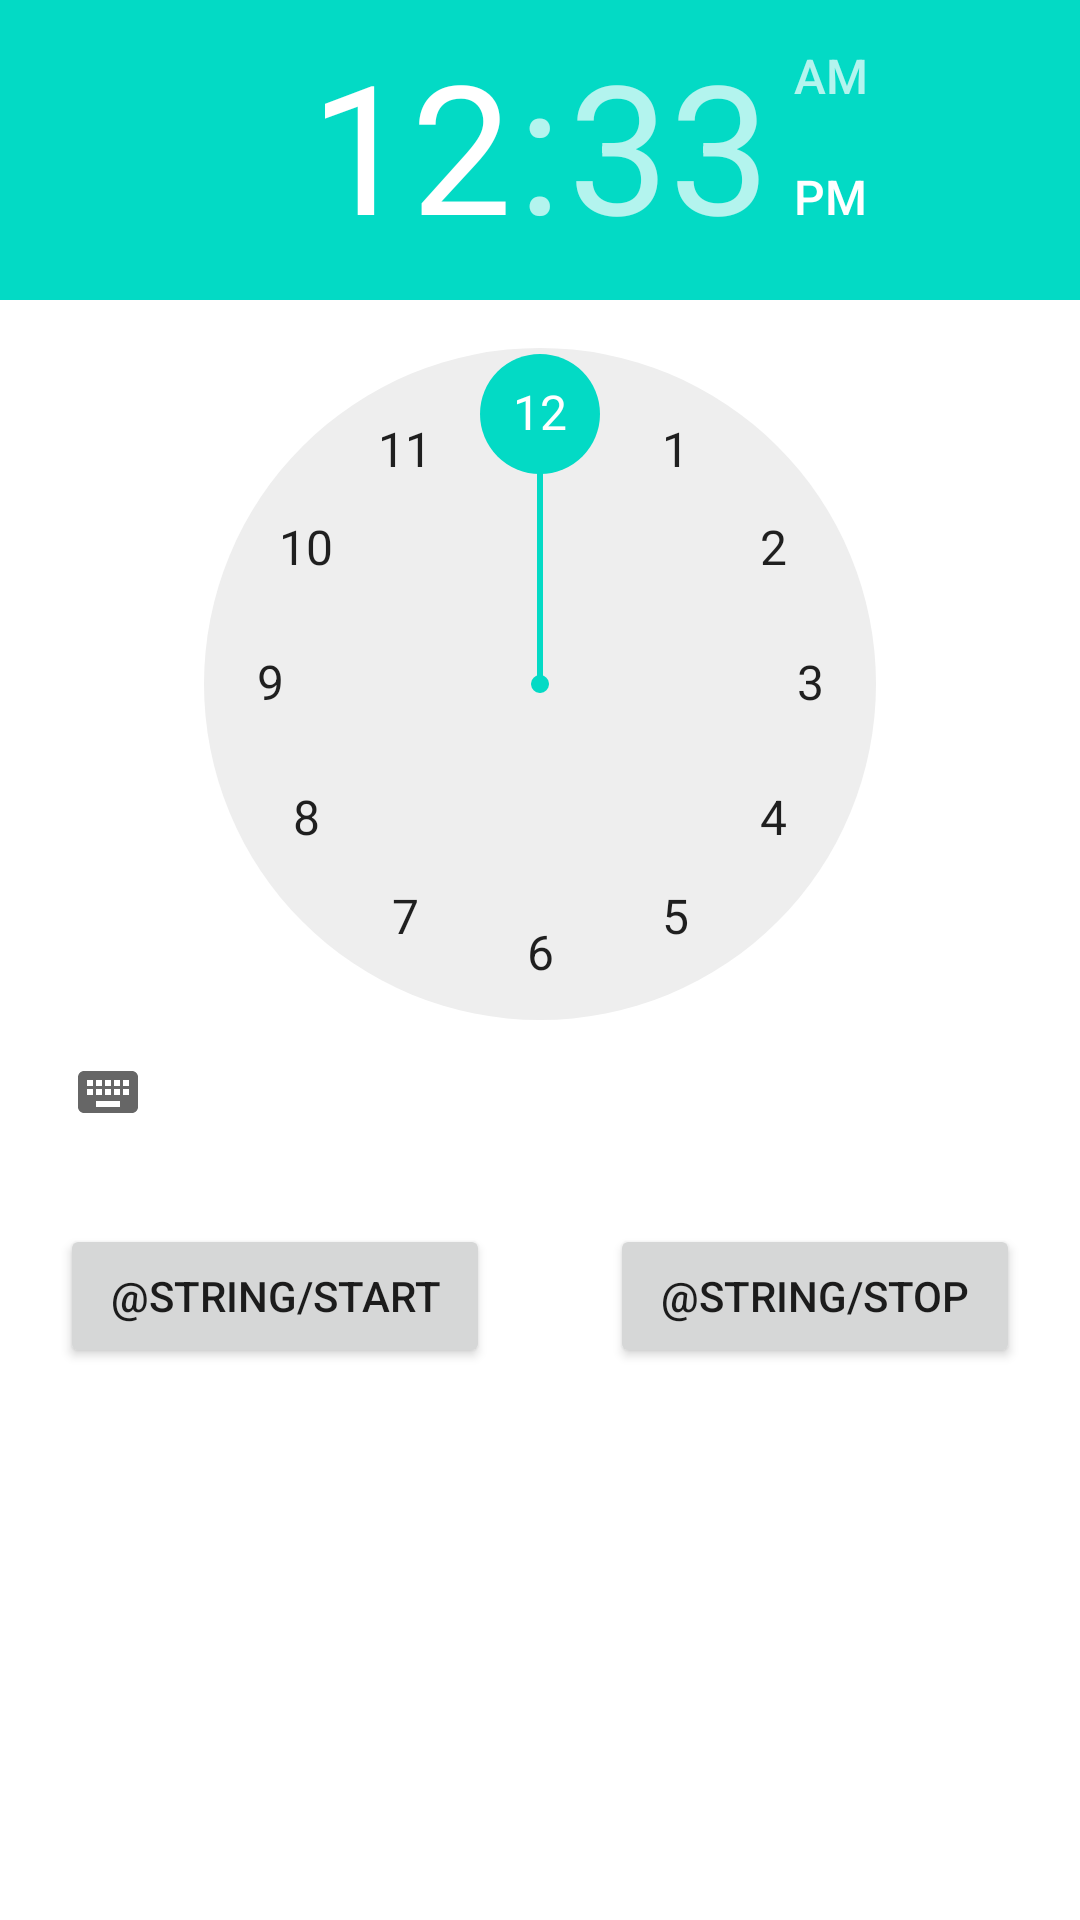

The Android layout XML behind this screen, and the referenced resources:
<!-- AndroidManifest.xml: application theme Theme.WalkMonitoring -->
<!-- res/layout/fragment_alarms.xml -->
<?xml version="1.0" encoding="utf-8"?>
<ScrollView xmlns:android="http://schemas.android.com/apk/res/android"
    android:layout_width="match_parent"
    android:layout_height="match_parent">
    <LinearLayout xmlns:android="http://schemas.android.com/apk/res/android"
        xmlns:tools="http://schemas.android.com/tools"
        android:layout_width="wrap_content"
        android:layout_height="match_parent"
        android:orientation="vertical"
        tools:context=".AlarmsFragment">

        

        <TimePicker
            android:id="@+id/timePicker_Alarm"
            android:layout_width="wrap_content"
            android:layout_height="wrap_content" />

        <LinearLayout
            android:layout_width="match_parent"
            android:layout_height="wrap_content"
            android:orientation="horizontal">

            <Button
                android:id="@+id/btn_Start"
                android:layout_width="wrap_content"
                android:layout_height="wrap_content"
                android:layout_margin="20dp"
                android:layout_weight="1"
                android:text="@string/start" />

            <Button
                android:id="@+id/btn_Stop"
                android:layout_width="wrap_content"
                android:layout_height="wrap_content"
                android:layout_margin="20dp"
                android:layout_weight="1"
                android:text="@string/stop" />
        </LinearLayout>

        <TextView
            android:id="@+id/content"
            android:layout_width="match_parent"
            android:layout_height="wrap_content"
            android:textSize="20sp" />

    </LinearLayout>
</ScrollView>
<!-- resources referenced by this layout -->
<resources>
  <style name="Theme.WalkMonitoring" parent="Theme.MaterialComponents.DayNight.DarkActionBar">
          
          <item name="colorPrimary">@color/purple_500</item>
          <item name="colorPrimaryVariant">@color/purple_700</item>
          <item name="colorOnPrimary">@color/white</item>
          
          <item name="colorSecondary">@color/teal_200</item>
          <item name="colorSecondaryVariant">@color/teal_700</item>
          <item name="colorOnSecondary">@color/black</item>
          
          <item name="android:statusBarColor">?attr/colorPrimaryVariant</item>
          
      </style>
  <!-- not gathered from this repository: default colours our renderer supplied (Android Studio template values) -->
  <color name="purple_500">#FF6200EE</color>
  <color name="purple_700">#FF3700B3</color>
  <color name="teal_200">#FF03DAC5</color>
  <color name="teal_700">#FF018786</color>
  <color name="black">#FF000000</color>
  <color name="white">#FFFFFFFF</color>
</resources>
